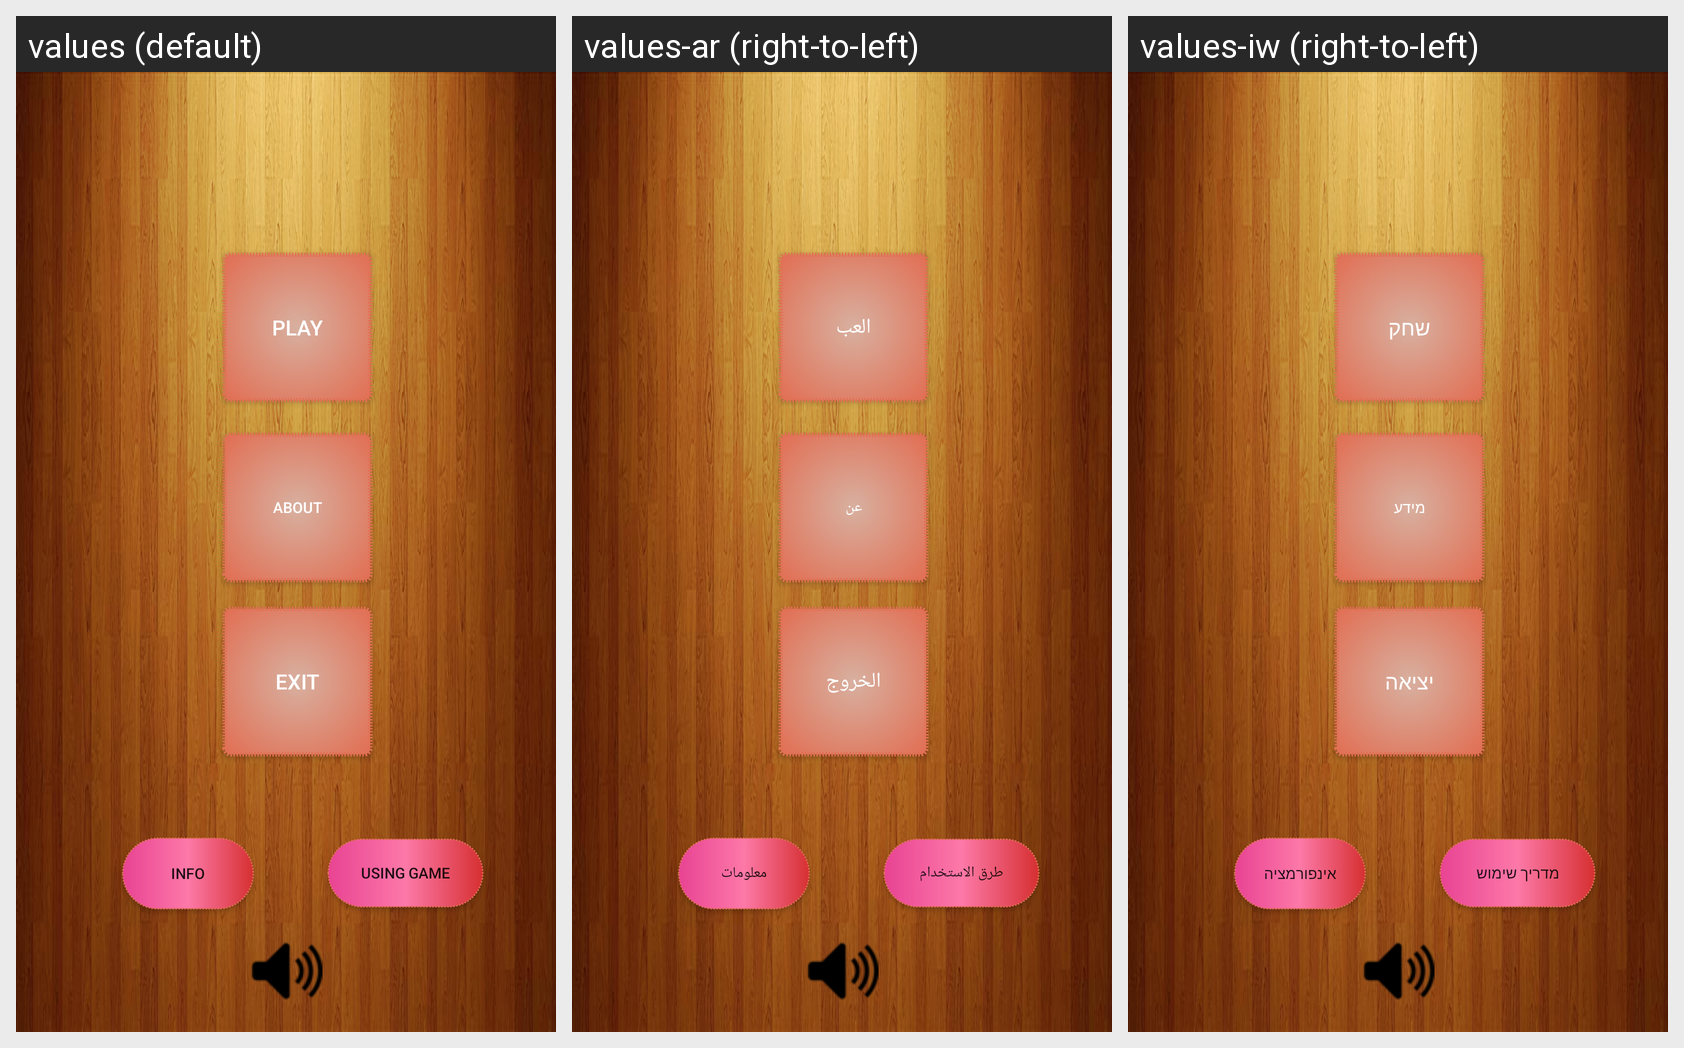

Here is an Android app screen in its default locale and in the app's own translations. Write out the translated-string differences for the strings that appear on this screen.
Android screen res/layout/activity_main.xml rendered under 3 locales, left to right: values (default), values-ar (right-to-left), values-iw (right-to-left). Device: Nexus 5 (rendered at 1080×1920; each locale shown at half size, 540×960, under a caption strip naming it); theme AppTheme.
Strings drawn on this screen, with the default value and each locale's value (text and hints the layout hard-codes appear in the picture but are not listed):

play
  values: Play
  values-ar: العب
  values-iw: שחק

exit
  values: Exit
  values-ar: الخروج
  values-iw: יציאה

about
  values: About
  values-ar: عن
  values-iw: מידע

infobt
  values: Info
  values-ar: معلومات
  values-iw: אינפורמציה

gameUsing
  values: Using Game
  values-ar: طرق الاستخدام
  values-iw: מדריך שימוש
